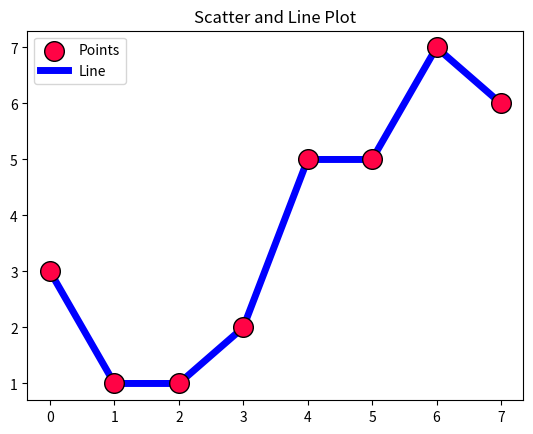
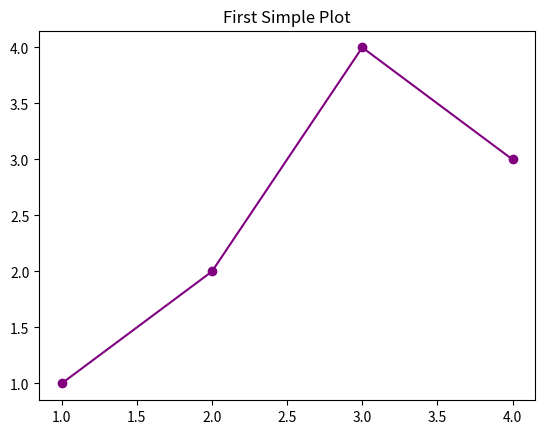
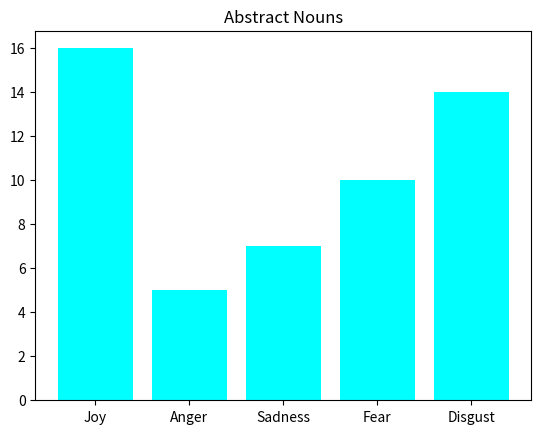

Here is the Python script that generated these plots, in order:

import matplotlib.pyplot as plt
import numpy as np


# Data for scatter plot and line
x = np.arange(8)
y = [3, 1, 1, 2, 5, 5, 7, 6]


def bar_chart():
    fig, ax = plt.subplots()

    # Bar chart data
    emotions = ["Joy", "Anger", "Sadness", "Fear", "Disgust"]
    count = [16, 5, 7, 10, 14]

    ax.bar(emotions, count, color="aqua")
    ax.set_title("Abstract Nouns")


# Create figure and axes for scatter and line
fig, ax = plt.subplots()

# Scatter plot (circles)
ax.scatter(x, y, s=200, color="#ff0345", edgecolor="k", label="Points")

# Line plot
ax.plot(x, y, color="blue", linewidth=5, zorder=0, label="Line")
ax.set_title("Scatter and Line Plot")
ax.legend()

# Create a second simple figure
fig, ax2 = plt.subplots()
ax2.plot([1, 2, 3, 4], [1, 2, 4, 3], color="purple", marker="o")
ax2.set_title("First Simple Plot")

bar_chart()
plt.show()
